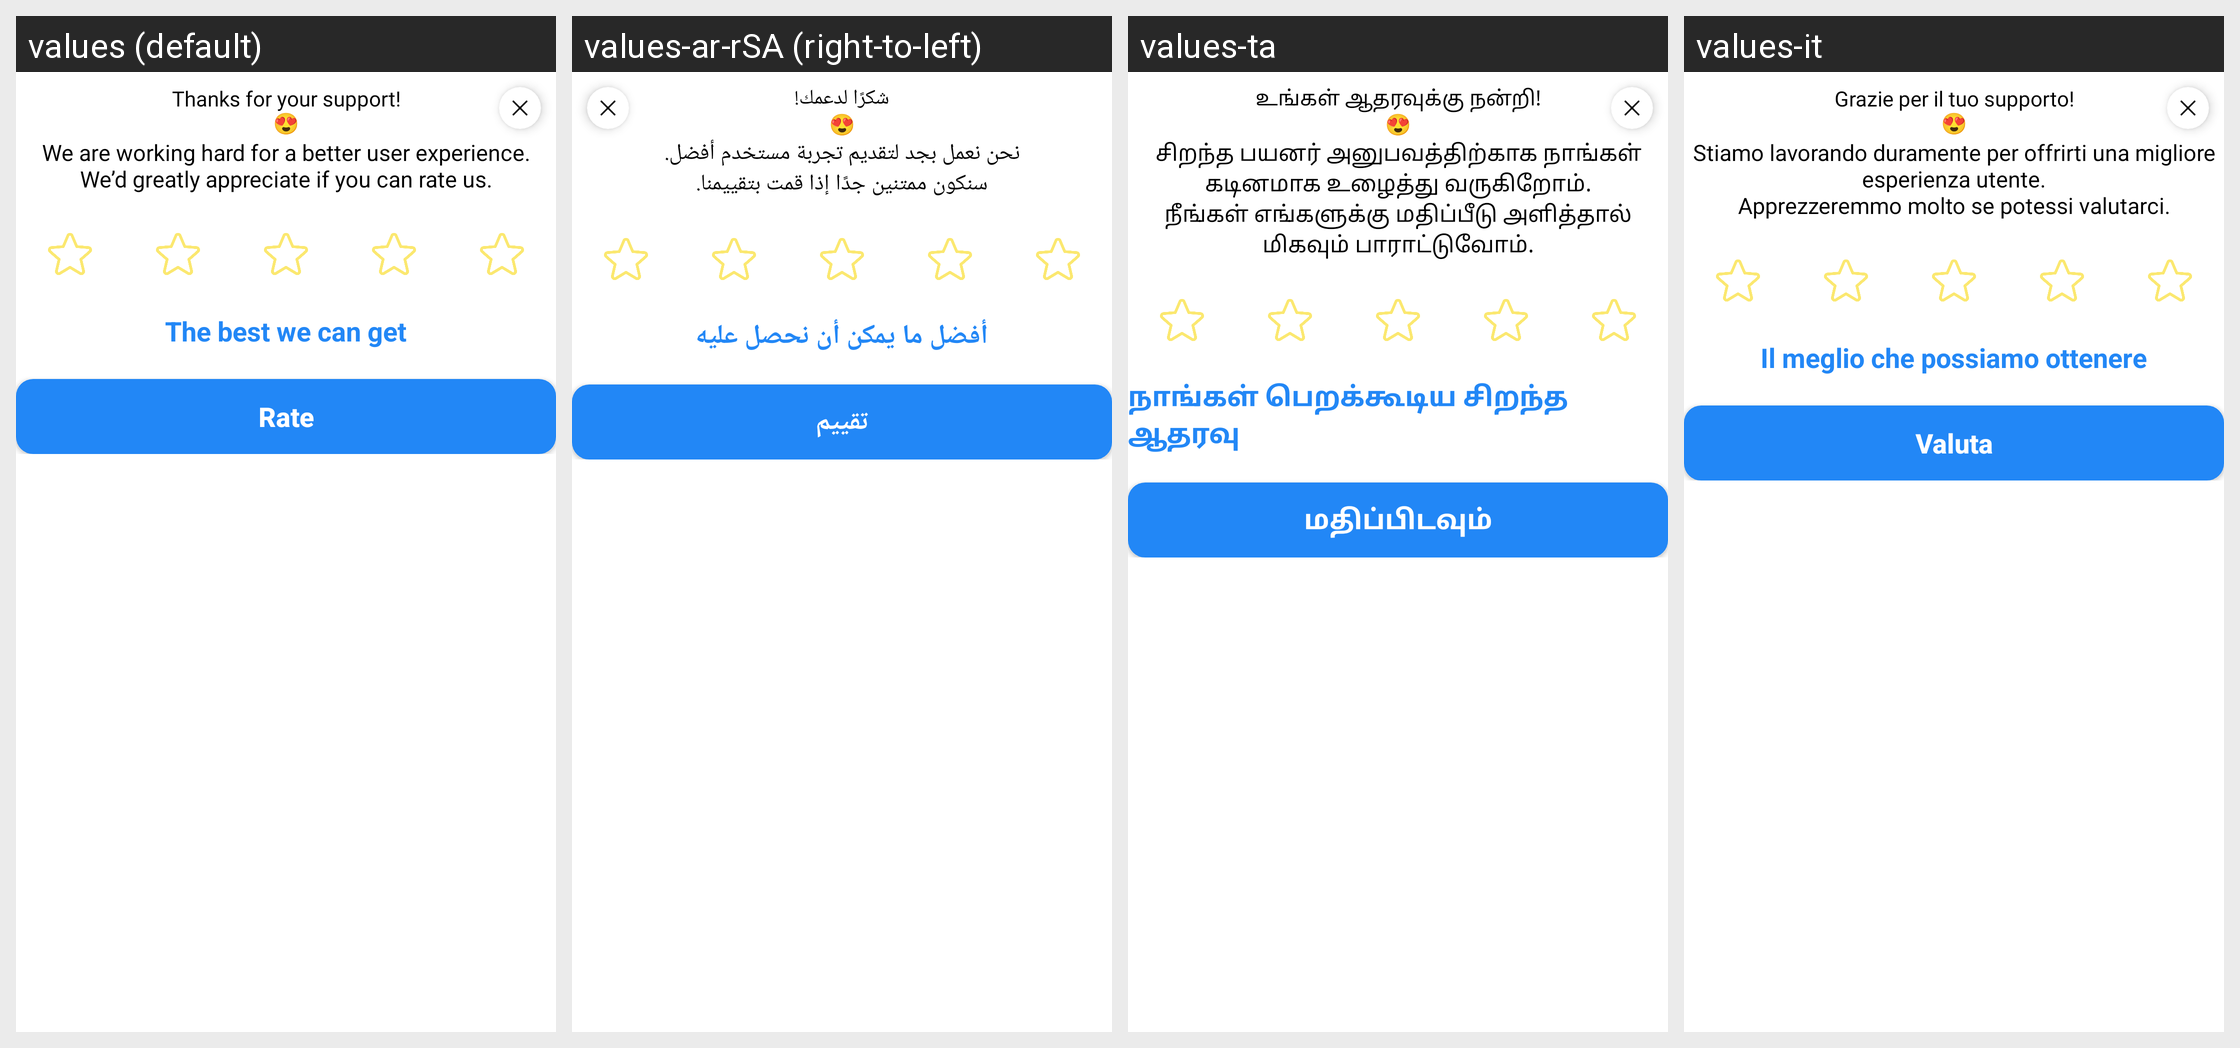

This grid shows one Android layout under several languages. Give, for every string resource on the screen, its name, the default text and each shown locale's text.
Android screen res/layout/dialog_rate_us.xml rendered under 4 locales, left to right: values (default), values-ar-rSA (right-to-left), values-ta, values-it. Device: Nexus 5 (rendered at 1080×1920; each locale shown at half size, 540×960, under a caption strip naming it); theme Theme.LoanSmart.
Other locales in the repository, not shown: values-aa-rTN, values-bn, values-da, values-de, values-en-rGB, values-es, values-fr, values-ga, values-hi, values-ie-rID, values-ja, values-ko, values-mr, values-nl, values-om-rOM, values-pl, values-pt, values-ru, values-te, values-th, values-tr, values-vi, values-zh, values-zu.
Strings drawn on this screen, with the default value and each locale's value (text and hints the layout hard-codes, and strings that could not be matched under every locale, appear in the picture but are not listed):

thanks_for_your_support
  values: Thanks for your support!
      😍
  values-ar-rSA: شكرًا لدعمك!
      😍
  values-ta: உங்கள் ஆதரவுக்கு நன்றி!
      😍
  values-it: Grazie per il tuo supporto!
      😍

rate_desc
  values: We are working hard for a better user experience.
      We’d greatly appreciate if you can rate us.
  values-ar-rSA: نحن نعمل بجد لتقديم تجربة مستخدم أفضل.
      سنكون ممتنين جدًا إذا قمت بتقييمنا.
  values-ta: சிறந்த பயனர் அனுபவத்திற்காக நாங்கள் கடினமாக உழைத்து வருகிறோம்.
      நீங்கள் எங்களுக்கு மதிப்பீடு அளித்தால் மிகவும் பாராட்டுவோம்.
  values-it: Stiamo lavorando duramente per offrirti una migliore esperienza utente.
      Apprezzeremmo molto se potessi valutarci.

the_best_we_can_get
  values: The best we can get
  values-ar-rSA: أفضل ما يمكن أن نحصل عليه
  values-ta: நாங்கள் பெறக்கூடிய சிறந்த ஆதரவு
  values-it: Il meglio che possiamo ottenere

rate
  values: Rate
  values-ar-rSA: تقييم
  values-ta: மதிப்பிடவும்
  values-it: Valuta
